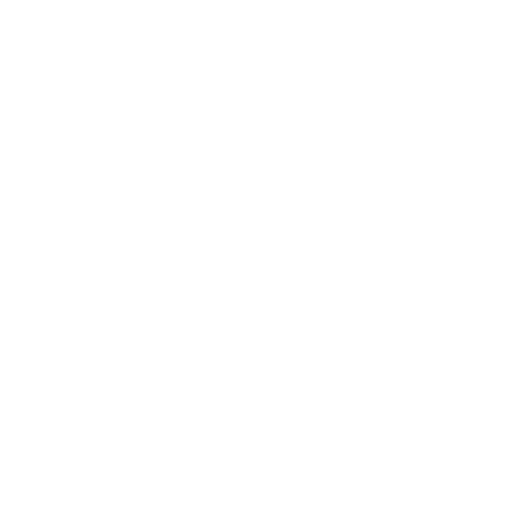
t = 0.00 s
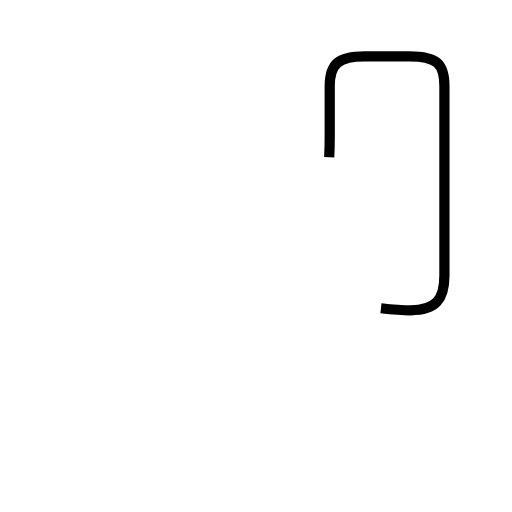
t = 1.46 s
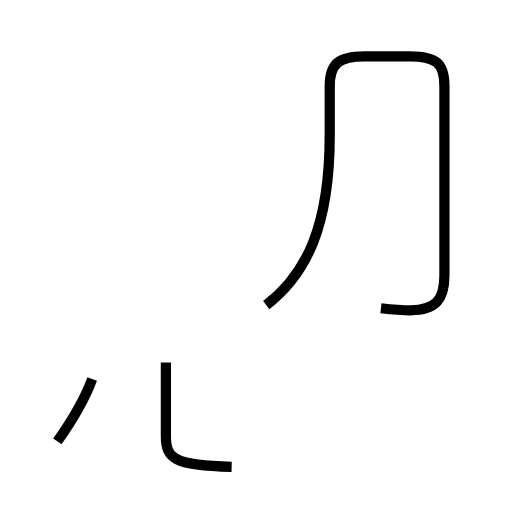
t = 2.62 s
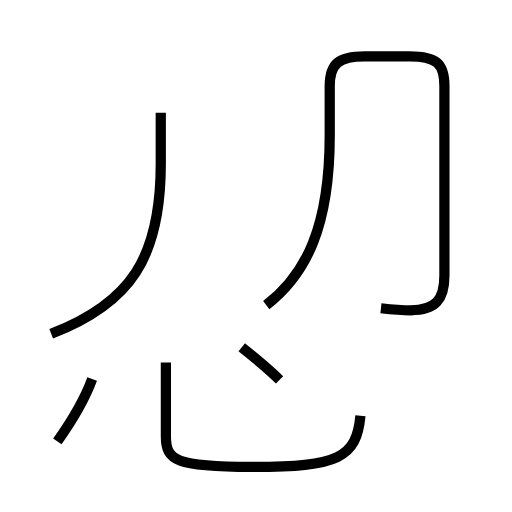
t = 4.02 s
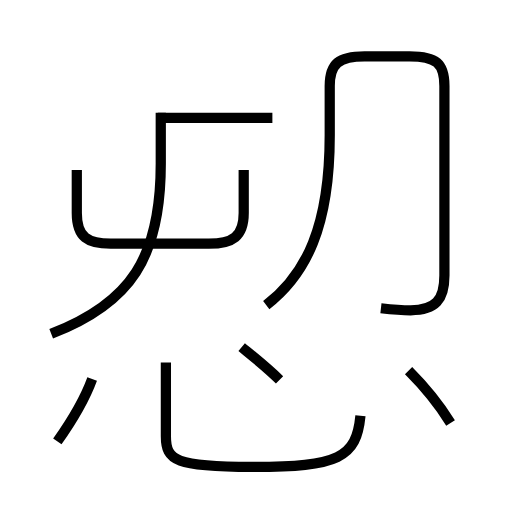
t = 5.41 s
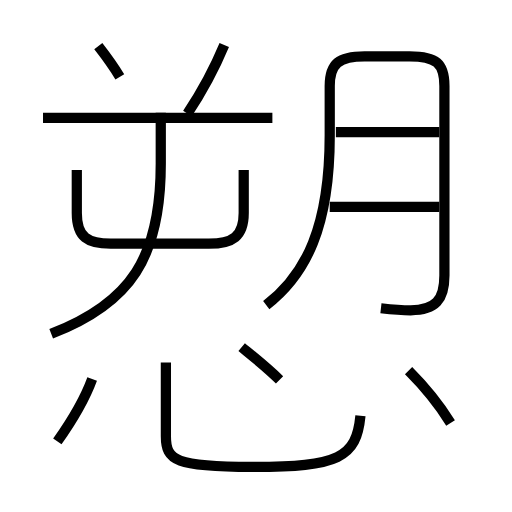
t = 6.71 s

The animated SVG that drew these frames (rendered in a browser with its animation timeline set to each time). Animation: 12 SMIL elements (animate=12); one cycle of 6.71 s.

<?xml version='1.0' encoding='utf-8'?>
<svg viewBox="0.0 -6.0 50.0 50.0" version="1.1" xmlns="http://www.w3.org/2000/svg"><rect x="-1000" y="-1000" width="2000" height="2000" stroke="white" fill="white" /><g style="fill:none;stroke:#000000;stroke-width:1"><path d="M 37.2 -13.9 C 38.1 -13.8 39.1 -13.7 40.1 -13.7 C 42.5 -13.7 43.4 -14.7 43.4 -17.1 L 43.4 -35.6 C 43.4 -37.8 42.6 -38.5 40.0 -38.5 L 35.6 -38.5 C 33.1 -38.5 32.2 -37.8 32.2 -35.6 L 32.2 -30.8 C 32.2 -21.9 29.9 -17.2 26.0 -14.2 " transform="translate(0.0 38.0)" stroke-dasharray="65.04340106115649" stroke-dashoffset="65.04340106115649"><animate attributeName="stroke-dashoffset" from="65.04340106115649" to="0" dur="1.9513020318346945s" begin="0s" fill="freeze" /></path><path d="M 5.6 -0.9 C 6.8 -2.6 8.2 -4.8 9.0 -7.0 " transform="translate(0.0 38.0)" stroke-dasharray="7.003404493193382" stroke-dashoffset="7.003404493193382"><animate attributeName="stroke-dashoffset" from="7.003404493193382" to="0" dur="0.21010213479580145s" begin="1.9513020318346945s" fill="freeze" /></path><path d="M 16.2 -8.6 L 16.2 -1.4 C 16.2 1.0 17.2 1.6 24.6 1.6 C 33.1 1.6 34.8 0.7 35.2 -3.4 " transform="translate(0.0 38.0)" stroke-dasharray="30.587906255901526" stroke-dashoffset="30.587906255901526"><animate attributeName="stroke-dashoffset" from="30.587906255901526" to="0" dur="0.9176371876770457s" begin="2.161404166630496s" fill="freeze" /></path><path d="M 5.0 -11.4 C 12.8 -14.4 15.7 -18.9 15.7 -28.0 L 15.7 -33.0 " transform="translate(0.0 38.0)" stroke-dasharray="26.420010200633573" stroke-dashoffset="26.420010200633573"><animate attributeName="stroke-dashoffset" from="26.420010200633573" to="0" dur="0.7926003060190072s" begin="3.0790413543075417s" fill="freeze" /></path><path d="M 27.3 -6.9 C 26.1 -8.1 24.7 -9.2 23.6 -10.1 " transform="translate(0.0 38.0)" stroke-dasharray="4.894128632527937" stroke-dashoffset="4.894128632527937"><animate attributeName="stroke-dashoffset" from="4.894128632527937" to="0" dur="0.1468238589758381s" begin="3.871641660326549s" fill="freeze" /></path><path d="M 7.5 -27.4 L 7.5 -23.2 C 7.5 -20.8 8.6 -20.2 10.8 -20.2 L 20.4 -20.2 C 22.7 -20.2 23.8 -20.9 23.8 -23.2 L 23.8 -27.4 " transform="translate(0.0 38.0)" stroke-dasharray="28.504909380962523" stroke-dashoffset="28.504909380962523"><animate attributeName="stroke-dashoffset" from="28.504909380962523" to="0" dur="0.8551472814288756s" begin="4.018465519302387s" fill="freeze" /></path><path d="M 44.0 -2.7 C 43.0 -4.3 41.4 -6.3 39.9 -7.8 " transform="translate(0.0 38.0)" stroke-dasharray="6.555858770998413" stroke-dashoffset="6.555858770998413"><animate attributeName="stroke-dashoffset" from="6.555858770998413" to="0" dur="0.19667576312995239s" begin="4.873612800731262s" fill="freeze" /></path><path d="M 26.6 -32.5 L 4.2 -32.5 " transform="translate(0.0 38.0)" stroke-dasharray="22.400000000000002" stroke-dashoffset="22.400000000000002"><animate attributeName="stroke-dashoffset" from="22.400000000000002" to="0" dur="0.672s" begin="5.070288563861214s" fill="freeze" /></path><path d="M 11.7 -36.5 C 11.1 -37.5 10.3 -38.6 9.6 -39.5 " transform="translate(0.0 38.0)" stroke-dasharray="3.6640340012883996" stroke-dashoffset="3.6640340012883996"><animate attributeName="stroke-dashoffset" from="3.6640340012883996" to="0" dur="0.10992102003865198s" begin="5.742288563861214s" fill="freeze" /></path><path d="M 18.3 -32.9 C 19.7 -35.0 20.9 -37.2 21.9 -39.6 " transform="translate(0.0 38.0)" stroke-dasharray="7.6179274315701875" stroke-dashoffset="7.6179274315701875"><animate attributeName="stroke-dashoffset" from="7.6179274315701875" to="0" dur="0.22853782294710562s" begin="5.852209583899866s" fill="freeze" /></path><path d="M 42.9 -23.8 L 32.2 -23.8 " transform="translate(0.0 38.0)" stroke-dasharray="10.699999999999996" stroke-dashoffset="10.699999999999996"><animate attributeName="stroke-dashoffset" from="10.699999999999996" to="0" dur="0.32099999999999984s" begin="6.080747406846971s" fill="freeze" /></path><path d="M 42.9 -31.1 L 32.8 -31.1" transform="translate(0.0 38.0)" stroke-dasharray="10.100000000000001" stroke-dashoffset="10.100000000000001"><animate attributeName="stroke-dashoffset" from="10.100000000000001" to="0" dur="0.30300000000000005s" begin="6.401747406846971s" fill="freeze" /></path></g></svg>
